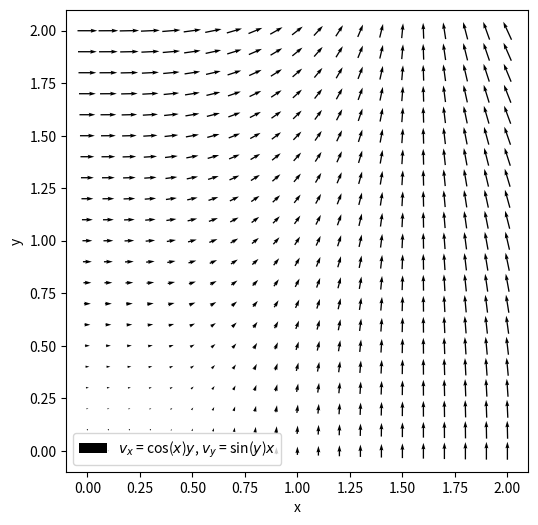

The script that saved this image:
import matplotlib.pyplot as plt
import numpy as np

def main():
    plt.close()

    x = np.linspace(0, 2, 101)
    y = np.linspace(0, 2, 101)
    X, Y = np.meshgrid(x, y)

    Vx = np.cos(X) * Y
    Vy = np.sin(X) * X

    plt.figure(figsize=(6, 6))
    plt.gca().set_aspect('equal', adjustable='box')
    plt.xlabel('x')
    plt.ylabel('y')
    plt.quiver(X[::5, ::5], Y[::5, ::5], Vx[::5, ::5], Vy[::5, ::5], pivot='mid', label='$v_x$ = cos($x$)$y$, $v_y$ = sin($y$)$x$')
    plt.legend(loc='lower left')
    plt.show()

if __name__ == '__main__':
    main()
